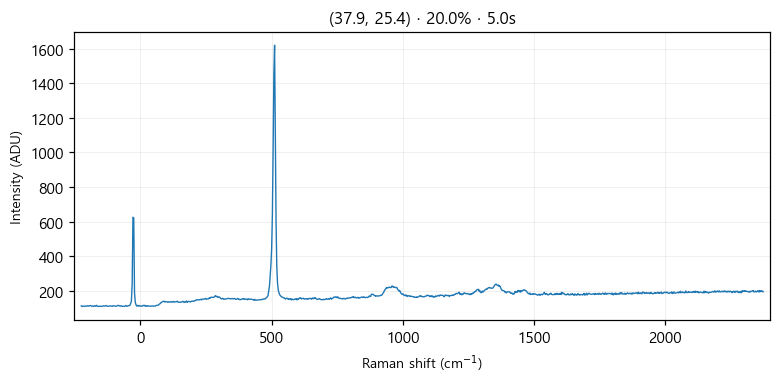

The data file committed next to this chart (first rows):
# laser_power_pct, 20.0
# exposure_time, 5.0
# laser_nm, 532
# mode, single
pixel_index, raman_shift_cm-1, wavelength_nm, intensity
0, -225.3, 525.7, 113.0
1, -222.2, 525.8, 109.0
2, -219.2, 525.9, 112.0
3, -216.1, 526, 111.0
4, -213, 526.1, 110.0
5, -210, 526.1, 112.0
6, -206.9, 526.2, 111.0
7, -203.8, 526.3, 111.0
8, -200.8, 526.4, 114.0
9, -197.7, 526.5, 111.0
10, -194.7, 526.6, 113.0
11, -191.6, 526.7, 115.0
12, -188.6, 526.7, 113.0
13, -185.5, 526.8, 111.0
14, -182.4, 526.9, 113.0
15, -179.4, 527, 109.0
16, -176.3, 527.1, 112.0
17, -173.3, 527.2, 114.0
18, -170.2, 527.2, 110.0
19, -167.2, 527.3, 116.0
20, -164.2, 527.4, 111.0
21, -161.1, 527.5, 111.0
22, -158.1, 527.6, 109.0
23, -155, 527.7, 111.0
24, -152, 527.8, 111.0
25, -148.9, 527.8, 110.0
26, -145.9, 527.9, 110.0
27, -142.9, 528, 112.0
28, -139.8, 528.1, 113.0
29, -136.8, 528.2, 111.0
30, -133.8, 528.3, 113.0
31, -130.7, 528.3, 115.0
32, -127.7, 528.4, 111.0
33, -124.7, 528.5, 111.0
34, -121.6, 528.6, 111.0
35, -118.6, 528.7, 111.0
36, -115.6, 528.8, 113.0
37, -112.6, 528.9, 112.0
38, -109.5, 528.9, 111.0
39, -106.5, 529, 111.0
40, -103.5, 529.1, 114.0
41, -100.5, 529.2, 112.0
42, -97.44, 529.3, 112.0
43, -94.42, 529.4, 111.0
44, -91.41, 529.4, 111.0
45, -88.39, 529.5, 113.0
46, -85.38, 529.6, 116.0
47, -82.36, 529.7, 115.0
48, -79.35, 529.8, 112.0
49, -76.34, 529.9, 111.0
50, -73.33, 530, 114.0
51, -70.32, 530, 111.0
52, -67.31, 530.1, 110.0
53, -64.3, 530.2, 110.0
54, -61.3, 530.3, 110.0
55, -58.29, 530.4, 112.0
... 968 more rows
